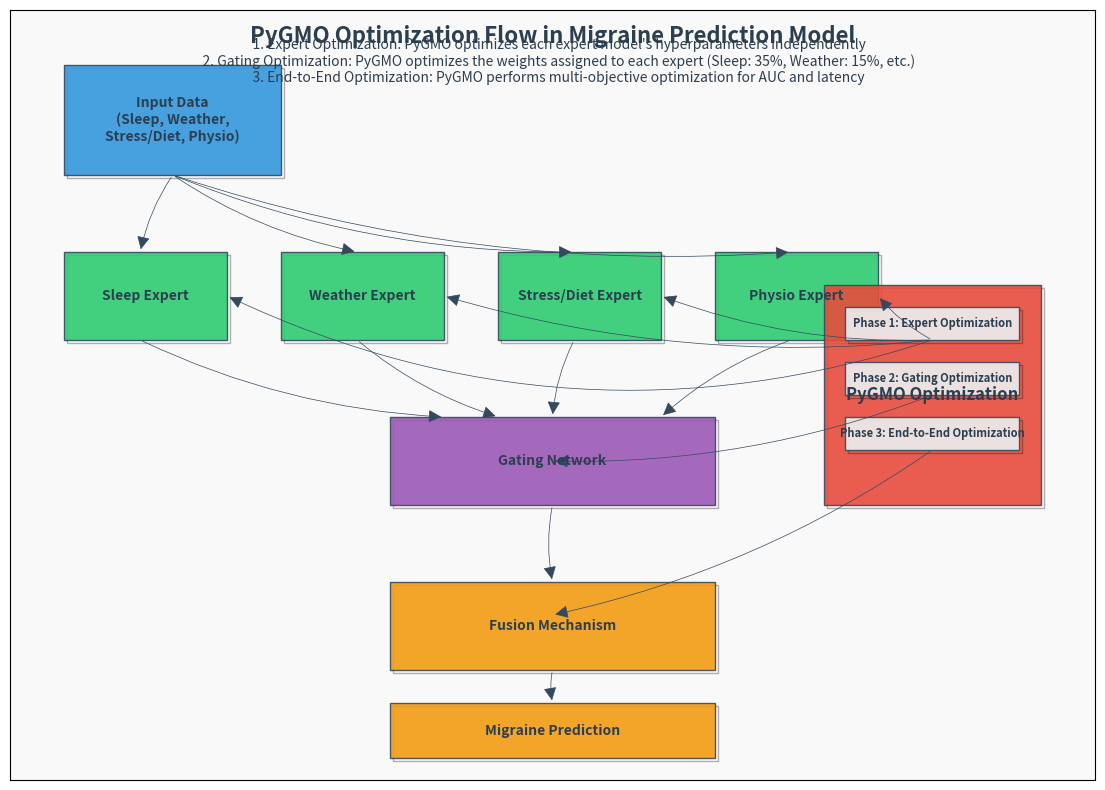

Source code (Python): (Note: this script raises an exception after producing the figure.)
import matplotlib.pyplot as plt
import numpy as np
from matplotlib.patches import Rectangle, FancyArrowPatch, Circle
import matplotlib.patheffects as path_effects
import io
import os

def create_flow_diagram():
    # Create figure and axis
    fig, ax = plt.subplots(figsize=(14, 10))
    
    # Set background color
    ax.set_facecolor('#f9f9f9')
    
    # Remove axis ticks and labels
    ax.set_xticks([])
    ax.set_yticks([])
    
    # Set axis limits
    ax.set_xlim(0, 100)
    ax.set_ylim(0, 70)
    
    # Define colors
    colors = {
        'data': '#3498db',
        'expert': '#2ecc71',
        'gating': '#9b59b6',
        'pygmo': '#e74c3c',
        'output': '#f39c12',
        'arrow': '#34495e',
        'box': '#ecf0f1',
        'text': '#2c3e50'
    }
    
    # Define shadow effect for boxes
    shadow_effect = [path_effects.SimpleLineShadow(offset=(2, -2), alpha=0.3),
                     path_effects.Normal()]
    
    # Helper function to create a box with text
    def create_box(x, y, width, height, text, color, fontsize=10, alpha=0.9):
        rect = Rectangle((x, y), width, height, facecolor=color, alpha=alpha, 
                         edgecolor=colors['arrow'], linewidth=1)
        rect.set_path_effects(shadow_effect)
        ax.add_patch(rect)
        
        text_obj = ax.text(x + width/2, y + height/2, text, ha='center', va='center', 
                 fontsize=fontsize, color=colors['text'], fontweight='bold', wrap=True)
        
        return rect
    
    # Helper function to create an arrow
    def create_arrow(start, end, color=colors['arrow'], width=0.5, style='arc3,rad=0.1'):
        arrow = FancyArrowPatch(start, end, connectionstyle=f'{style}', 
                               arrowstyle='-|>', color=color, linewidth=width, 
                               mutation_scale=20)
        ax.add_patch(arrow)
        return arrow
    
    # Create data boxes
    data_box = create_box(5, 55, 20, 10, 'Input Data\n(Sleep, Weather,\nStress/Diet, Physio)', colors['data'])
    
    # Create expert model boxes
    sleep_expert = create_box(5, 40, 15, 8, 'Sleep Expert', colors['expert'])
    weather_expert = create_box(25, 40, 15, 8, 'Weather Expert', colors['expert'])
    stress_diet_expert = create_box(45, 40, 15, 8, 'Stress/Diet Expert', colors['expert'])
    physio_expert = create_box(65, 40, 15, 8, 'Physio Expert', colors['expert'])
    
    # Create gating network box
    gating_box = create_box(35, 25, 30, 8, 'Gating Network', colors['gating'])
    
    # Create PyGMO optimization boxes
    pygmo_box = create_box(75, 25, 20, 20, 'PyGMO Optimization', colors['pygmo'], fontsize=12)
    
    # Create optimization phases inside PyGMO box
    phase1_box = create_box(77, 40, 16, 3, 'Phase 1: Expert Optimization', colors['box'], fontsize=8)
    phase2_box = create_box(77, 35, 16, 3, 'Phase 2: Gating Optimization', colors['box'], fontsize=8)
    phase3_box = create_box(77, 30, 16, 3, 'Phase 3: End-to-End Optimization', colors['box'], fontsize=8)
    
    # Create output boxes
    fusion_box = create_box(35, 10, 30, 8, 'Fusion Mechanism', colors['output'])
    prediction_box = create_box(35, 2, 30, 5, 'Migraine Prediction', colors['output'])
    
    # Create arrows from data to experts
    create_arrow((15, 55), (12, 48))
    create_arrow((15, 55), (32, 48))
    create_arrow((15, 55), (52, 48))
    create_arrow((15, 55), (72, 48))
    
    # Create arrows from experts to gating
    create_arrow((12, 40), (40, 33))
    create_arrow((32, 40), (45, 33))
    create_arrow((52, 40), (50, 33))
    create_arrow((72, 40), (60, 33))
    
    # Create arrows from gating to fusion
    create_arrow((50, 25), (50, 18))
    
    # Create arrow from fusion to prediction
    create_arrow((50, 10), (50, 7))
    
    # Create arrows from PyGMO to experts and gating
    create_arrow((85, 40), (20, 44), style='arc3,rad=-0.2')
    create_arrow((85, 40), (40, 44), style='arc3,rad=-0.1')
    create_arrow((85, 40), (60, 44), style='arc3,rad=-0.1')
    create_arrow((85, 40), (80, 44), style='arc3,rad=-0.1')
    
    create_arrow((85, 35), (50, 29), style='arc3,rad=-0.1')
    
    # Create arrow for end-to-end optimization
    create_arrow((85, 30), (50, 15), style='arc3,rad=-0.1')
    
    # Add title
    ax.text(50, 67, 'PyGMO Optimization Flow in Migraine Prediction Model', 
            ha='center', fontsize=16, fontweight='bold', color=colors['text'])
    
    # Add explanatory text
    explanation_text = """
    1. Expert Optimization: PyGMO optimizes each expert model's hyperparameters independently
    2. Gating Optimization: PyGMO optimizes the weights assigned to each expert (Sleep: 35%, Weather: 15%, etc.)
    3. End-to-End Optimization: PyGMO performs multi-objective optimization for AUC and latency
    """
    
    ax.text(50, 62, explanation_text, ha='center', fontsize=10, color=colors['text'])
    
    # Save the diagram
    output_dir = '/home/<user>/migraine_demo/MigraineNew/migraine_prediction_project/migraine_prediction_app_complete/static'
    os.makedirs(output_dir, exist_ok=True)
    
    # Save as SVG
    svg_path = os.path.join(output_dir, 'pygmo_flow_diagram.svg')
    plt.savefig(svg_path, format='svg', bbox_inches='tight', dpi=300)
    
    # Save as PNG for backup
    png_path = os.path.join(output_dir, 'pygmo_flow_diagram.png')
    plt.savefig(png_path, format='png', bbox_inches='tight', dpi=300)
    
    plt.close()
    
    return svg_path, png_path

if __name__ == "__main__":
    svg_path, png_path = create_flow_diagram()
    print(f"Flow diagram created and saved to {svg_path} and {png_path}")
